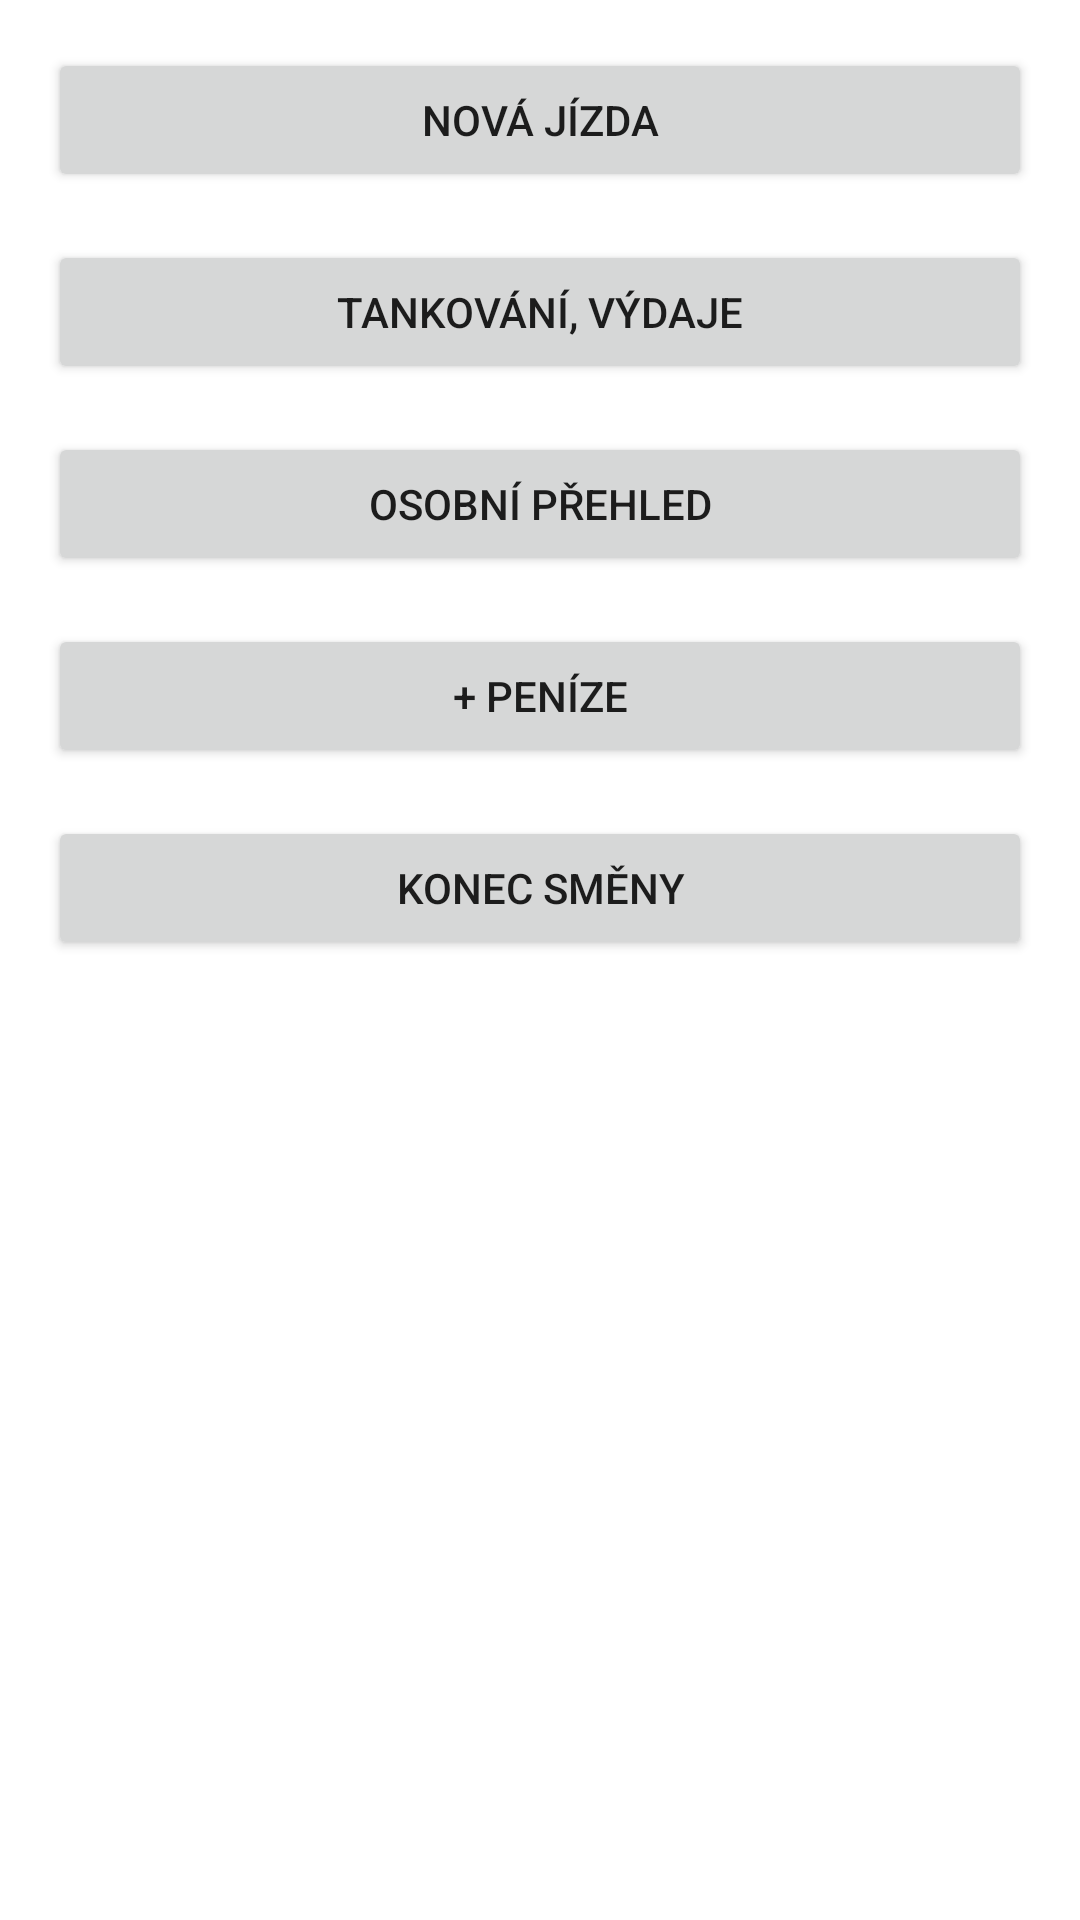

Write the Android layout XML for this screen, with the resource values it uses.
<!-- AndroidManifest.xml: application theme Theme.Galaxytaxi -->
<!-- res/layout/activity_main_shift.xml -->
<?xml version="1.0" encoding="utf-8"?>
<LinearLayout
    xmlns:android="http://schemas.android.com/apk/res/android"
    android:layout_width="match_parent"
    android:layout_height="match_parent"
    android:orientation="vertical"
    android:padding="16dp">

    
    <Button
        android:id="@+id/newRideButton"
        android:layout_width="match_parent"
        android:layout_height="wrap_content"
        android:text="Nová jízda"
        android:layout_marginBottom="16dp" />

    
    <Button
        android:id="@+id/fuelExpenseButton"
        android:layout_width="match_parent"
        android:layout_height="wrap_content"
        android:text="Tankování, výdaje"
        android:layout_marginBottom="16dp" />

    
    <Button
        android:id="@+id/personalOverviewButton"
        android:layout_width="match_parent"
        android:layout_height="wrap_content"
        android:text="Osobní přehled"
        android:layout_marginBottom="16dp" />

    
    <Button
        android:id="@+id/extraMoneyButton"
        android:layout_width="match_parent"
        android:layout_height="wrap_content"
        android:text="+ Peníze"
        android:layout_marginBottom="16dp" />

    
    <Button
        android:id="@+id/endShiftButton"
        android:layout_width="match_parent"
        android:layout_height="wrap_content"
        android:text="Konec směny" />
</LinearLayout>
<!-- resources referenced by this layout -->
<resources>
  <style name="Theme.Galaxytaxi" parent="Theme.MaterialComponents.DayNight.NoActionBar">
          
          <item name="colorPrimary">@color/purple_500</item>
          <item name="colorPrimaryDark">@color/purple_700</item>
          <item name="colorAccent">@color/teal_200</item>
      </style>
  <!-- not gathered from this repository: default colours our renderer supplied (Android Studio template values) -->
  <color name="purple_500">#FF6200EE</color>
  <color name="purple_700">#FF3700B3</color>
  <color name="teal_200">#FF03DAC5</color>
</resources>
